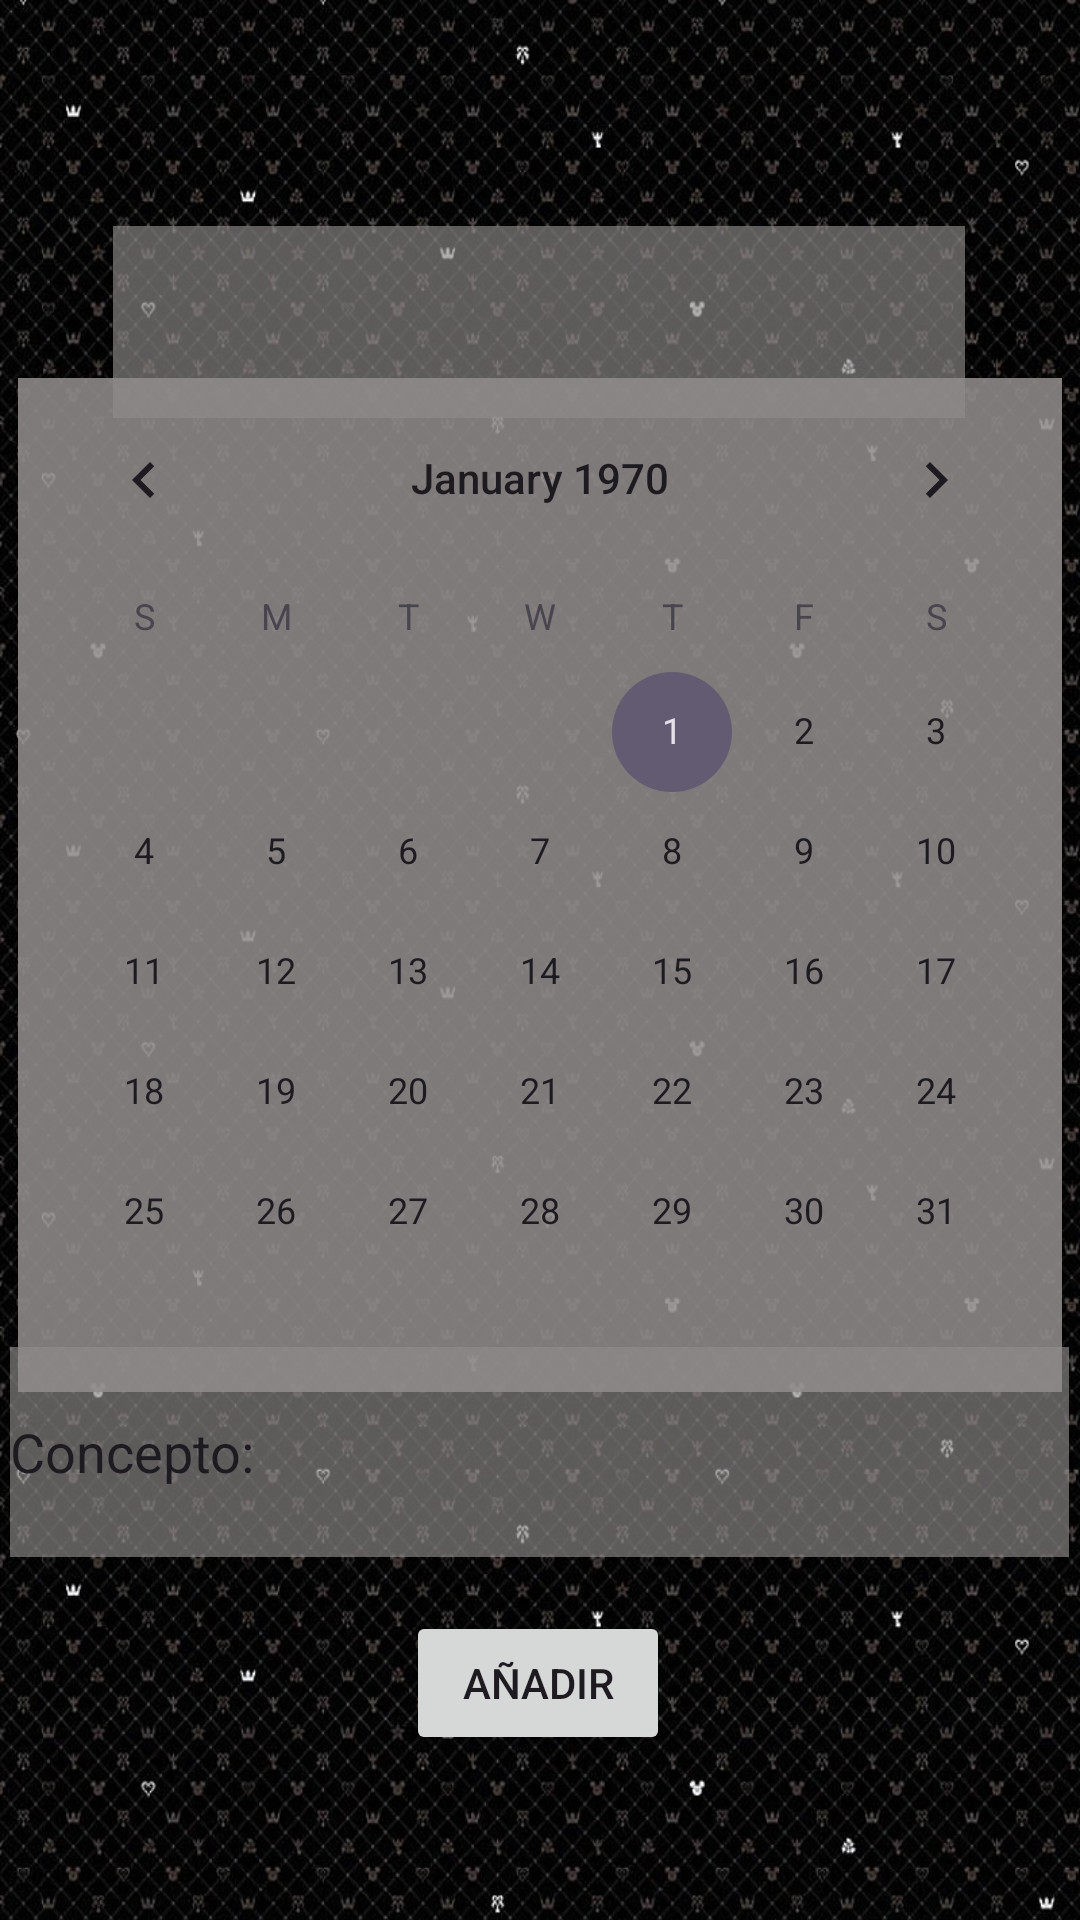

This screen was rendered from an Android layout file. Write that file and the resources it references.
<!-- AndroidManifest.xml: application theme Theme.ZenniSave -->
<!-- res/layout/activity_main2.xml -->
<?xml version="1.0" encoding="utf-8"?>
<androidx.constraintlayout.widget.ConstraintLayout xmlns:android="http://schemas.android.com/apk/res/android"
    xmlns:app="http://schemas.android.com/apk/res-auto"
    xmlns:tools="http://schemas.android.com/tools"
    android:id="@+id/main"
    android:layout_width="match_parent"
    android:layout_height="match_parent"
    android:background="@mipmap/fondo"
    android:hapticFeedbackEnabled="false"
    tools:context=".InsertarDinero">

    <EditText
        android:id="@+id/dineroIns"
        android:layout_width="284dp"
        android:layout_height="64dp"
        android:background="#A4918C8C"
        android:ems="10"
        android:inputType="numberDecimal"
        app:layout_constraintBottom_toBottomOf="parent"
        app:layout_constraintEnd_toEndOf="parent"
        app:layout_constraintHorizontal_bias="0.497"
        app:layout_constraintStart_toStartOf="parent"
        app:layout_constraintTop_toTopOf="parent"
        app:layout_constraintVertical_bias="0.131" />

    <Button
        android:id="@+id/botoninsertar"
        android:layout_width="wrap_content"
        android:layout_height="wrap_content"
        android:text="añadir"
        app:layout_constraintBottom_toBottomOf="parent"
        app:layout_constraintEnd_toEndOf="parent"
        app:layout_constraintHorizontal_bias="0.498"
        app:layout_constraintStart_toStartOf="parent"
        app:layout_constraintTop_toTopOf="parent"
        app:layout_constraintVertical_bias="0.907"
        android:onClick="updateText"
        />

    <CalendarView
        android:id="@+id/caleIngreso"
        android:layout_width="wrap_content"
        android:layout_height="wrap_content"
        android:background="#A4918C8C"
        app:layout_constraintBottom_toBottomOf="parent"
        app:layout_constraintEnd_toEndOf="parent"
        app:layout_constraintHorizontal_bias="0.491"
        app:layout_constraintStart_toStartOf="parent"
        app:layout_constraintTop_toTopOf="parent"
        app:layout_constraintVertical_bias="0.417" />

    <EditText
        android:id="@+id/concepIn"
        android:layout_width="353dp"
        android:layout_height="70dp"
        android:background="#A4918C8C"
        android:ems="10"
        android:inputType="text"
        android:text="Concepto:"
        app:layout_constraintBottom_toBottomOf="parent"
        app:layout_constraintEnd_toEndOf="parent"
        app:layout_constraintHorizontal_bias="0.497"
        app:layout_constraintStart_toStartOf="parent"
        app:layout_constraintTop_toTopOf="parent"
        app:layout_constraintVertical_bias="0.788" />

</androidx.constraintlayout.widget.ConstraintLayout>
<!-- resources referenced by this layout -->
<resources>
  <!-- mipmap fondo: jpg bitmap (mipmap-hdpi, 302804 bytes) -->
  <style name="Theme.ZenniSave" parent="Base.Theme.ZenniSave" />
  <style name="Base.Theme.ZenniSave" parent="Theme.Material3.DayNight.NoActionBar">
          
          
      </style>
</resources>
